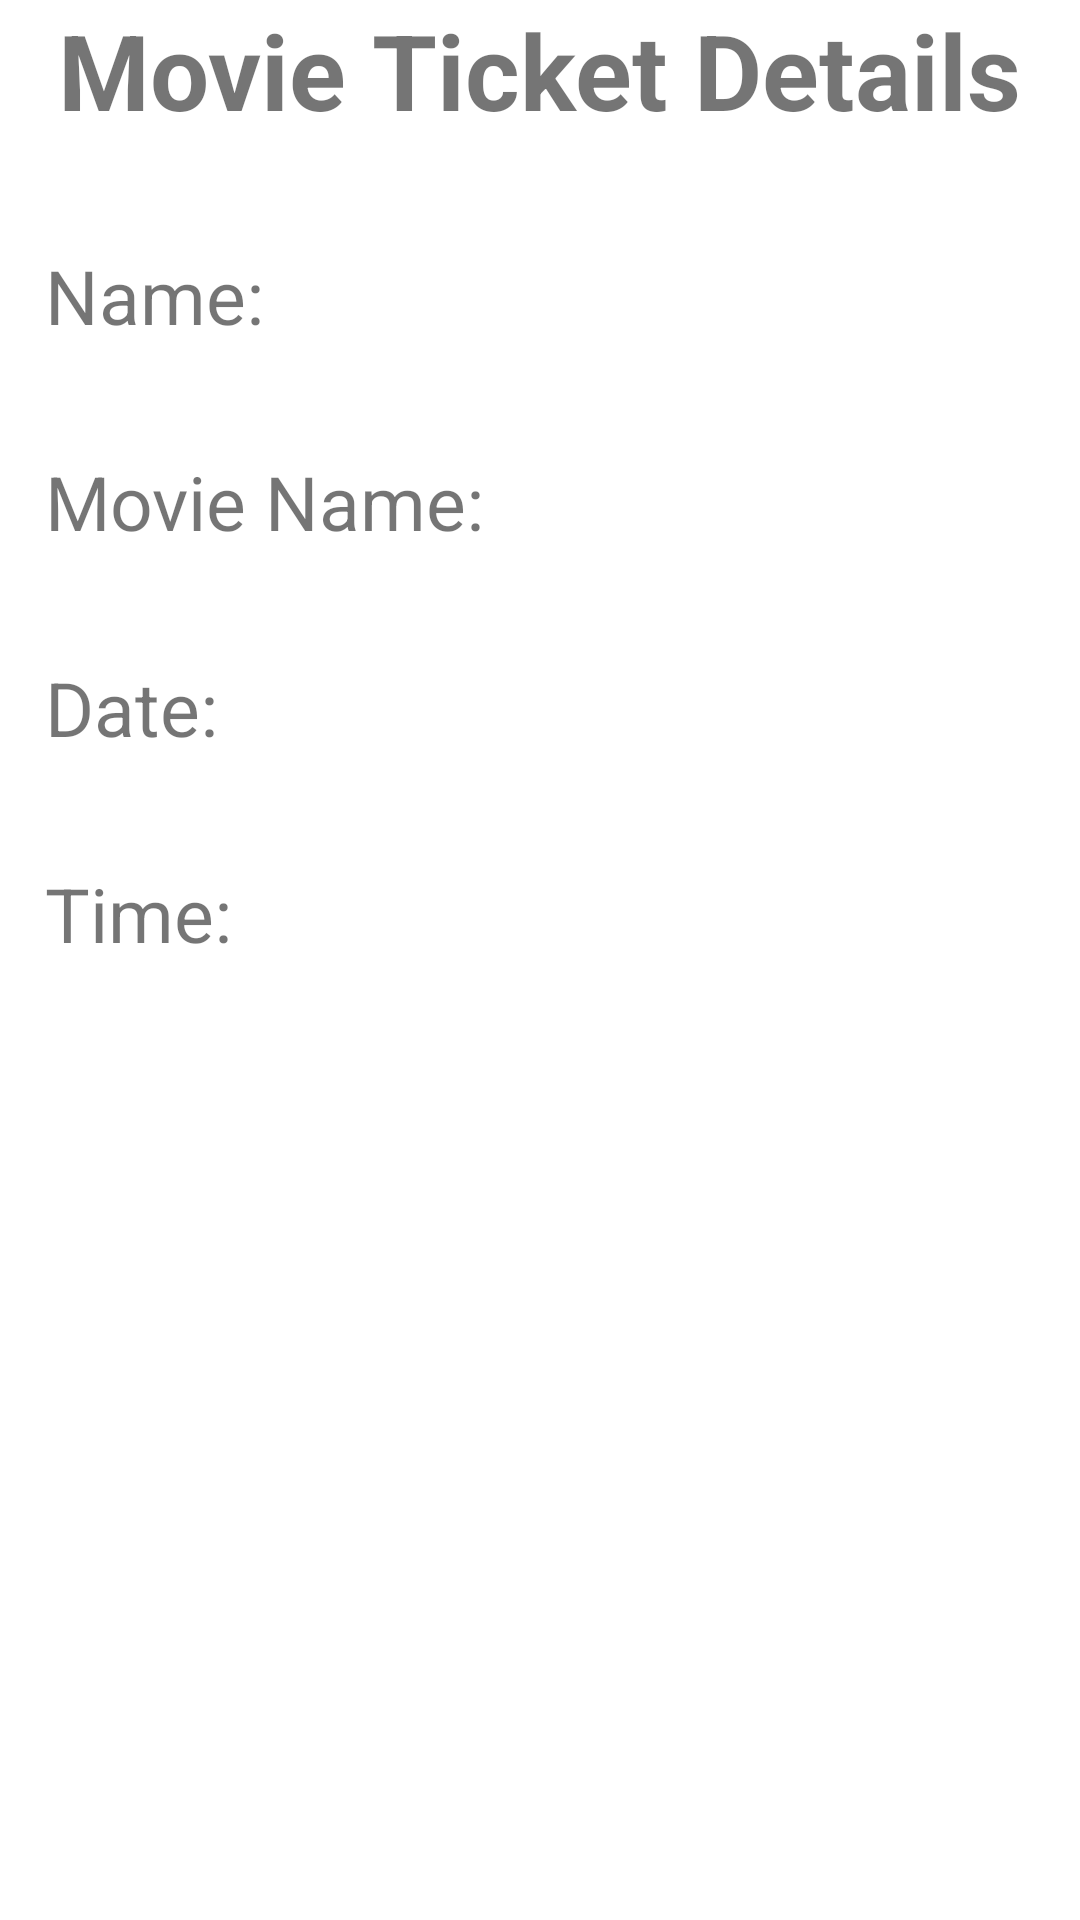

Android layout source for this screen:
<!-- AndroidManifest.xml: application theme Theme.AndroidStart1 -->
<!-- res/layout/activity_ticket.xml -->
<?xml version="1.0" encoding="utf-8"?>
<LinearLayout xmlns:android="http://schemas.android.com/apk/res/android"
    xmlns:app="http://schemas.android.com/apk/res-auto"
    xmlns:tools="http://schemas.android.com/tools"
    android:layout_width="match_parent"
    android:layout_height="match_parent"
    tools:context=".Ticket"
    android:orientation="vertical">

    <TextView
        android:layout_width="wrap_content"
        android:layout_height="wrap_content"
        android:text="Movie Ticket Details"
        android:textSize="35dp"
        android:textStyle="bold"
        android:layout_gravity="center" />

    <TextView
        android:layout_width="wrap_content"
        android:layout_height="wrap_content"
        android:text="Name:"
        android:textSize="25dp"
        android:layout_marginLeft="15dp"
        android:layout_marginTop="35dp"/>

    <TextView
        android:layout_width="wrap_content"
        android:layout_height="wrap_content"
        android:text="Movie Name:"
        android:textSize="25dp"
        android:layout_marginLeft="15dp"
        android:layout_marginTop="35dp"/>

    <TextView
        android:layout_width="wrap_content"
        android:layout_height="wrap_content"
        android:text="Date:"
        android:textSize="25dp"
        android:layout_marginLeft="15dp"
        android:layout_marginTop="35dp"/>

    <TextView
        android:layout_width="wrap_content"
        android:layout_height="wrap_content"
        android:text="Time:"
        android:textSize="25dp"
        android:layout_marginLeft="15dp"
        android:layout_marginTop="35dp"/>

</LinearLayout>
<!-- resources referenced by this layout -->
<resources>
  <style name="Theme.AndroidStart1" parent="Theme.MaterialComponents.DayNight.DarkActionBar">
          
          <item name="colorPrimary">@color/purple_500</item>
          <item name="colorPrimaryVariant">@color/purple_700</item>
          <item name="colorOnPrimary">@color/white</item>
          
          <item name="colorSecondary">@color/teal_200</item>
          <item name="colorSecondaryVariant">@color/teal_700</item>
          <item name="colorOnSecondary">@color/black</item>
          
          <item name="android:statusBarColor">?attr/colorPrimaryVariant</item>
          
      </style>
  <!-- not gathered from this repository: default colours our renderer supplied (Android Studio template values) -->
  <color name="purple_500">#FF6200EE</color>
  <color name="purple_700">#FF3700B3</color>
  <color name="teal_200">#FF03DAC5</color>
  <color name="teal_700">#FF018786</color>
  <color name="black">#FF000000</color>
  <color name="white">#FFFFFFFF</color>
</resources>
